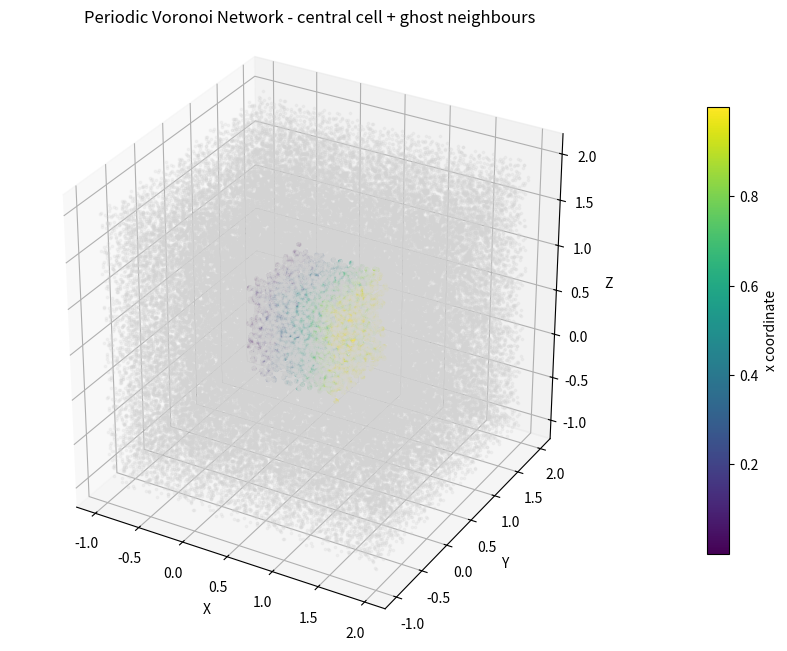

This figure's Python source:
#!/usr/bin/env python3
import numpy as np
import matplotlib.pyplot as plt
from mpl_toolkits.mplot3d import Axes3D  # noqa: F401

# PARAMETERS (use same numbers as the original image)
N = 3000        # seeds in central cell
L = 1.0         # box length
rng = np.random.default_rng(0)

# 1) central seed points inside [0, L)^3
seed_coords = rng.random((N, 3)) * L

# 2) build 3x3x3 tiled cloud (central + 26 neighbours)
tiles = [(sx, sy, sz) for sx in (-1, 0, 1) for sy in (-1, 0, 1) for sz in (-1, 0, 1)]
tiled_coords = []
tile_shifts = []
for sx, sy, sz in tiles:
    shift = np.array([sx, sy, sz], dtype=float) * L
    for p in seed_coords:
        tiled_coords.append(p + shift)
        tile_shifts.append((sx, sy, sz))
tiled_coords = np.asarray(tiled_coords)
tile_shifts = np.asarray(tile_shifts)

# Separate central cell and ghosts
is_central = np.all(tile_shifts == (0, 0, 0), axis=1)
central = tiled_coords[is_central]
ghosts = tiled_coords[~is_central]

# Color by x coordinate in the central cell
xvals = central[:, 0]
norm = plt.Normalize(vmin=xvals.min(), vmax=xvals.max())
cmap = plt.get_cmap('viridis')
colors = cmap(norm(xvals))

# PLOTTING — reproduce layout and styling from the screenshot
fig = plt.figure(figsize=(8.5, 7.5))
ax = fig.add_subplot(111, projection='3d')

# Plot ghost tiles (faint grey points)
ax.scatter(ghosts[:, 0], ghosts[:, 1], ghosts[:, 2],
           c='lightgrey', s=3, alpha=0.20, depthshade=False)

# Plot central cell colored by x
sc = ax.scatter(central[:, 0], central[:, 1], central[:, 2],
                c=xvals, cmap='viridis', s=8, depthshade=False)

# Axis labels and title (UK English spelling)
ax.set_xlabel('X')
ax.set_ylabel('Y')
ax.set_zlabel('Z')
ax.set_title('Periodic Voronoi Network - central cell + ghost neighbours')

# Equal aspect ratio (use peak-to-peak ranges)
ax.set_box_aspect([np.ptp(tiled_coords[:, 0]),
                   np.ptp(tiled_coords[:, 1]),
                   np.ptp(tiled_coords[:, 2])])

# Colorbar with label
cbar = fig.colorbar(sc, ax=ax, shrink=0.62, pad=0.12)
cbar.set_label('x coordinate')

# Grid, ticks similar to screenshot
ax.grid(True)
plt.tight_layout()
plt.show()
